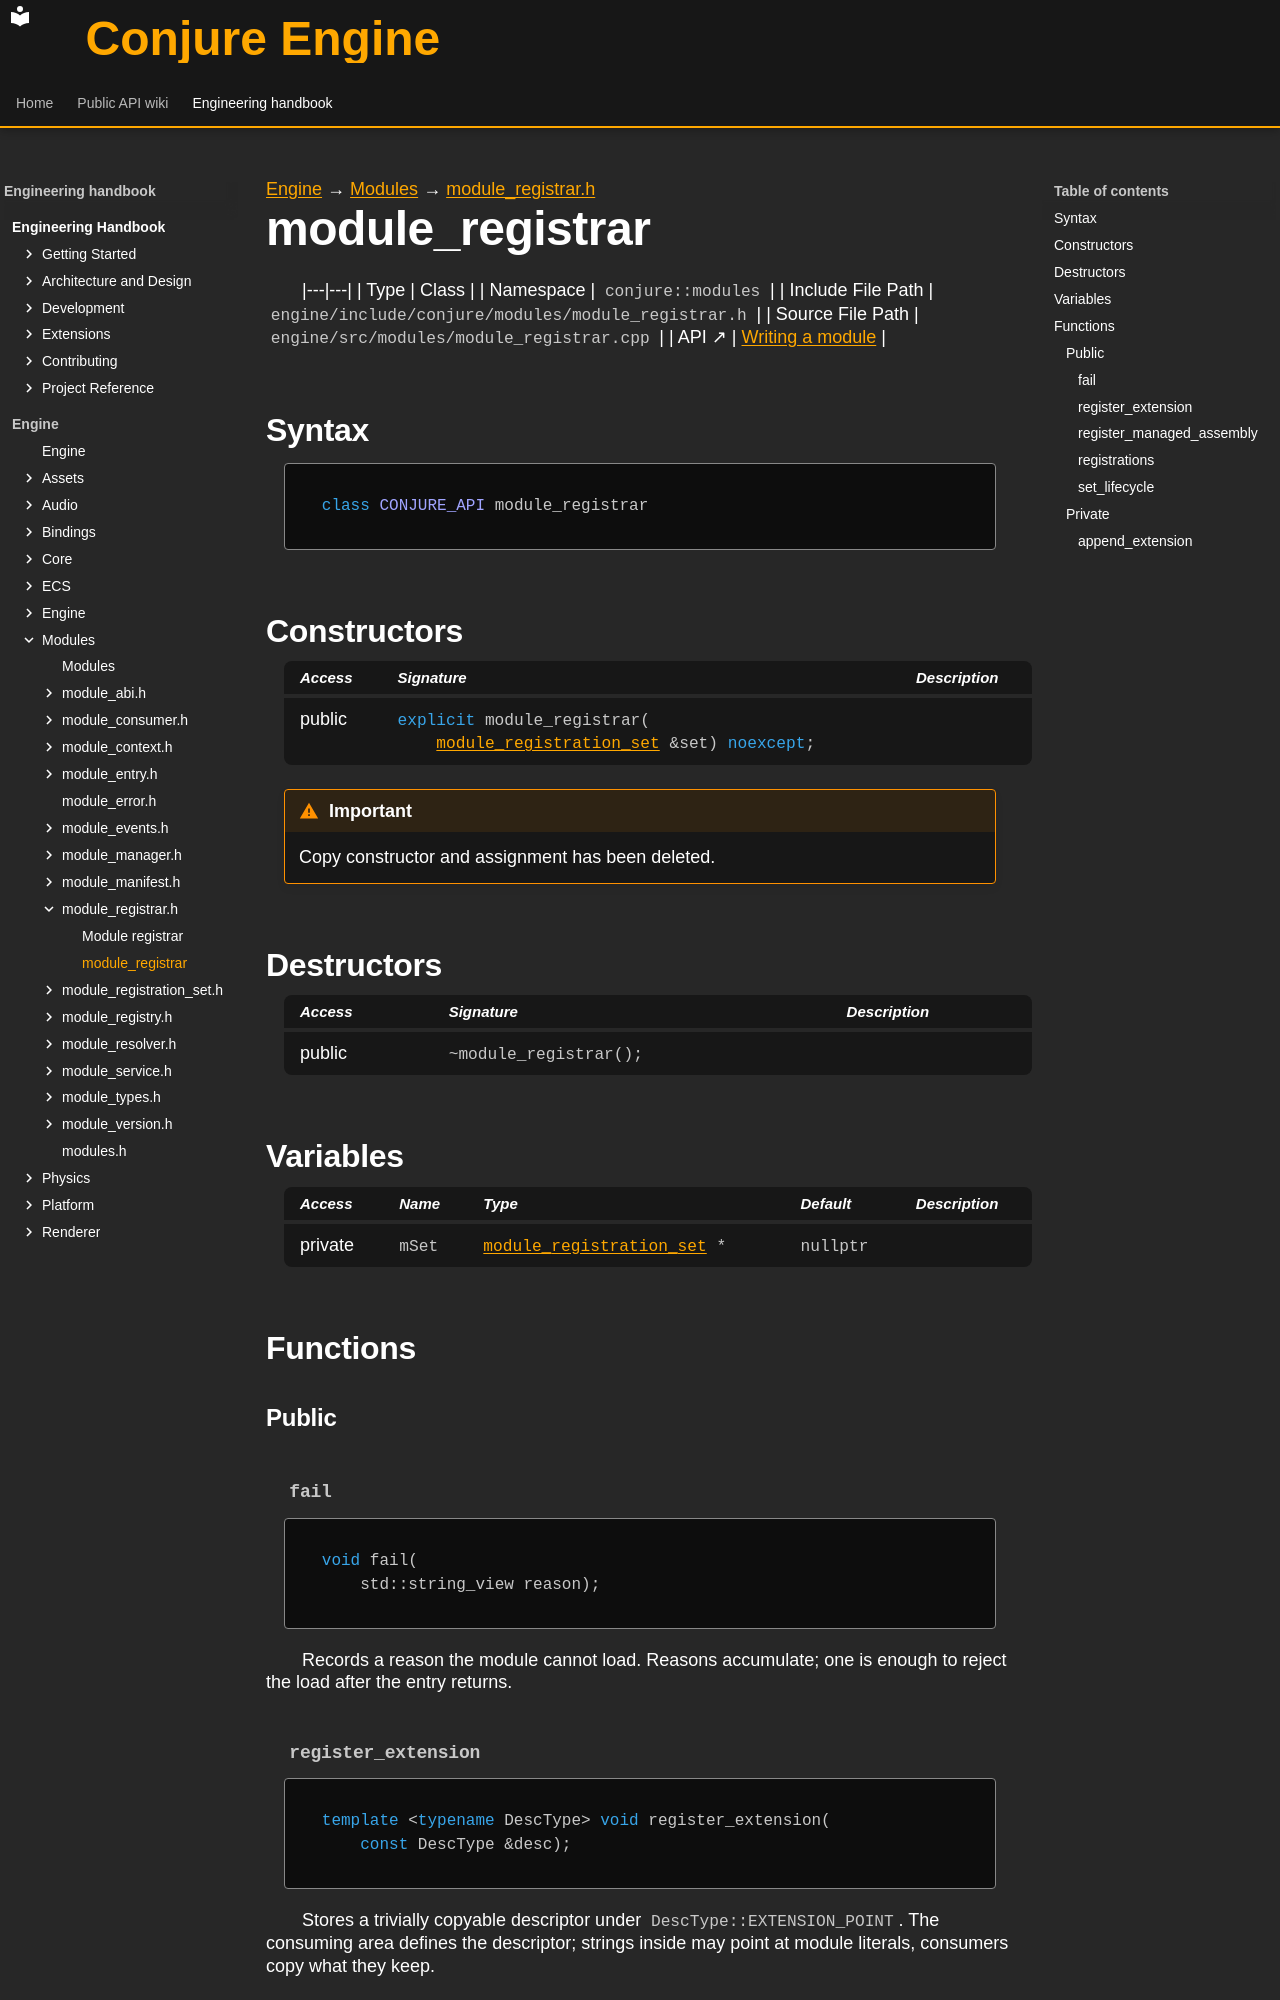

repository: Dozer90/Conjure-Engine · page: handbook/engine/modules/module-registrar/module-registrar.html · generator: mkdocs

---
kind: class
---

[Engine](../../../engine.md) → [Modules](../../modules.md) → [module_registrar.h](../module-registrar.md)

# module_registrar
<!-- doc-template:type -->

|---|---|
| Type | Class |
| Namespace | `conjure::modules` |
| Include File Path | `engine/include/conjure/modules/module_registrar.h` |
| Source File Path | `engine/src/modules/module_registrar.cpp` |
| API ↗ | [Writing a module](../../../../api/modules/writing-a-module.md) |

## Syntax

```cpp
class CONJURE_API module_registrar
```



## Constructors

<table class="member-table">
<thead><tr><th>Access</th><th>Signature</th><th>Description</th></tr></thead>
<tbody>
<tr><td>public</td><td><code class="signature"><span class="k">explicit</span> module_registrar(
    <a href="../module-registration-set/module-registration-set.html">module_registration_set</a> &amp;set) <span class="k">noexcept</span>;</code></td><td></td></tr>
</tbody>
</table>

<div class="admonition important" role="note"><p class="admonition-title">Important</p><p>Copy constructor and assignment has been deleted.</p></div>

## Destructors

<table class="member-table">
<thead><tr><th>Access</th><th>Signature</th><th>Description</th></tr></thead>
<tbody>
<tr><td>public</td><td><code class="signature">~module_registrar();</code></td><td></td></tr>
</tbody>
</table>

## Variables

<table class="variable-table">
<thead><tr><th>Access</th><th>Name</th><th>Type</th><th>Default</th><th>Description</th></tr></thead>
<tbody>
<tr><td>private</td><td><code class="signature">mSet</code></td><td><code class="signature"><a href="../module-registration-set/module-registration-set.html">module_<wbr>registration_<wbr>set</a> *</code></td><td><code class="signature">nullptr</code></td><td></td></tr>
</tbody>
</table>

## Functions

### Public

#### `fail` {#function-fail}

<div class="function-declaration" id="function-fail-1"><pre><code><span class="k">void</span> fail(
    std::string_view reason);</code></pre></div>

<p>Records a reason the module cannot load. Reasons accumulate; one is enough to reject the load after the entry returns.</p>

#### `register_extension` {#function-register-extension}

<div class="function-declaration" id="function-register-extension-1"><pre><code><span class="k">template</span> &lt;<span class="k">typename</span> DescType&gt; <span class="k">void</span> register_extension(
    <span class="k">const</span> DescType &amp;desc);</code></pre></div>

<p>Stores a trivially copyable descriptor under <code>DescType::EXTENSION_POINT</code>. The consuming area defines the descriptor; strings inside may point at module literals, consumers copy what they keep.</p>
